Run: headless pygame with SDL's dummy video driver; simulated clock (each Clock.tick advances the game by its frame time, no real sleeping); random seed 0; keys injected as events and as key.get_pressed() state; no mouse input.
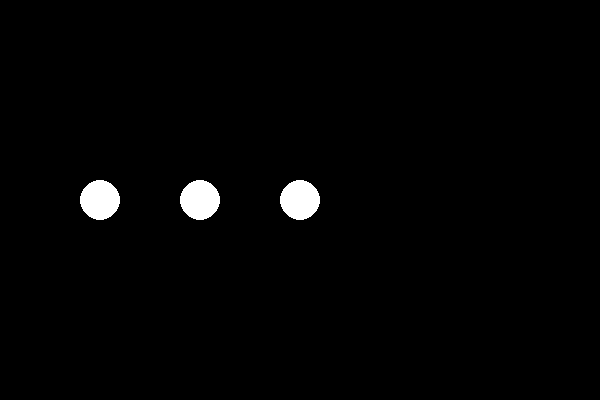
Frame 1 of 4 · flips 1–60 · no input
Frame 2 of 4 · flips 61–180 · tapped SPACE, RETURN · held RIGHT (→), D · screen unchanged from frame 1, image omitted
Frame 3 of 4 · flips 181–300 · held DOWN (↓), S · screen unchanged from frame 2, image omitted
Frame 4 of 4 · flips 301–420 · held LEFT (←), A, UP (↑), W · screen unchanged from frame 3, image omitted

The pygame program that drew these frames:

import pygame
import random

pygame.init()

# Screen setup
screen = pygame.display.set_mode((600, 400))
pygame.display.set_caption('Duck Duck Goose')

# Colors
WHITE = (255, 255, 255)
BLACK = (0, 0, 0)

# Positions
children = [("Duck", (100, 200)), ("Duck", (200, 200)), ("Duck", (300, 200)), ("Duck", (400, 200))]
goose_position = random.choice(children)
children.append(("Goose", goose_position[1]))

def draw_children():
    for child in children:
        color = BLACK if child[0] == "Goose" else WHITE
        pygame.draw.circle(screen, color, child[1], 20)

def duck_duck_goose():
    running = True
    while running:
        screen.fill((0, 0, 0))
        draw_children()
        pygame.display.flip()

        for event in pygame.event.get():
            if event.type == pygame.QUIT:
                running = False
                pygame.quit()
                exit()
            if event.type == pygame.KEYDOWN:
                if event.key == pygame.K_ESCAPE:
                    running = False
                    pygame.quit()
                    exit()

duck_duck_goose()
